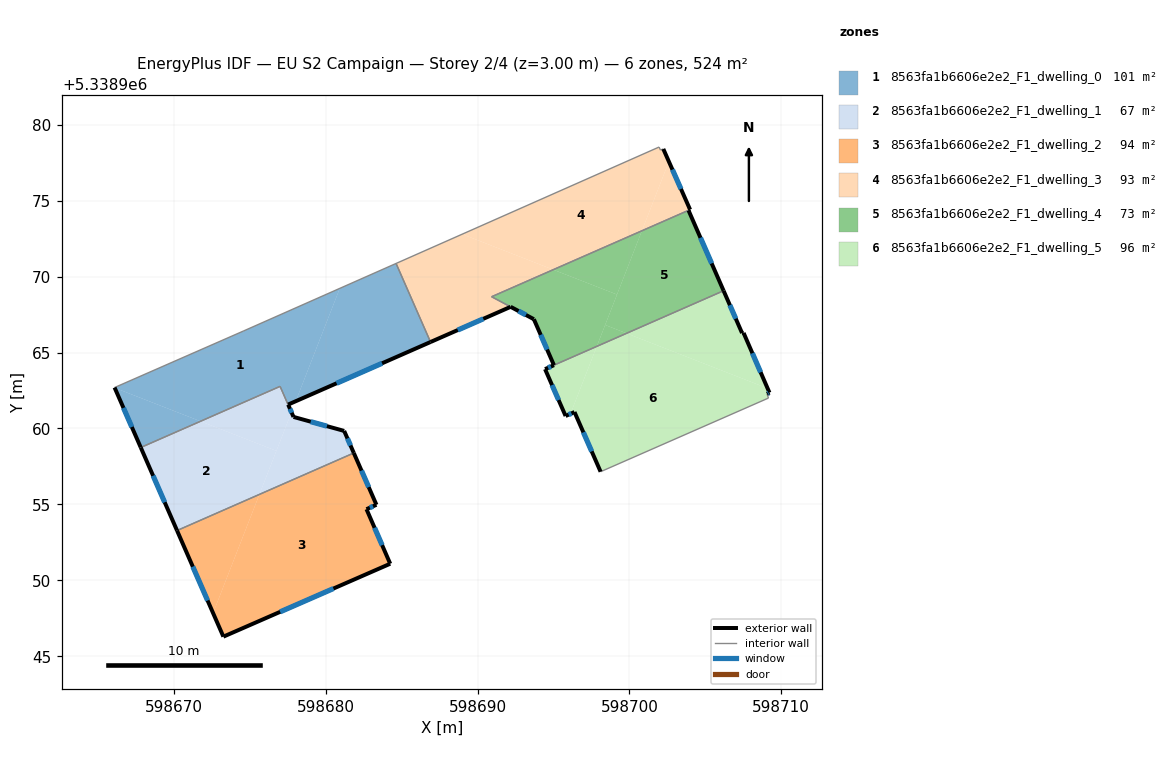
=== STOREY PLAN SPEC (per zone: floor XY polygon, exterior-wall plan segments, windows/doors) ===
zone 1: 8563fa1b6606e2e2_F1_dwelling_0  (100.9 m²)
  floor: (598680.93, 5338969.22) (598678.03, 5338961.79) (598677.53, 5338961.57) (598677.00, 5338962.77) (598671.76, 5338960.47) (598666.11, 5338962.68) (598666.10, 5338962.69) (598674.58, 5338966.41)
  floor: (598684.64, 5338970.86) (598686.91, 5338965.69) (598678.03, 5338961.79) (598680.93, 5338969.22)
  floor: (598671.76, 5338960.47) (598667.83, 5338958.75) (598666.11, 5338962.68)
  exterior wall: (598666.10, 5338962.69) – (598667.82, 5338958.75)  [4.3 m]
    window: (598666.69, 5338961.35) – (598667.24, 5338960.09)  [1.3 m²]
  exterior wall: (598677.53, 5338961.57) – (598686.91, 5338965.69)  [10.2 m]
    window: (598680.72, 5338962.97) – (598683.72, 5338964.29)  [3.1 m²]
  interior walls: 5
zone 2: 8563fa1b6606e2e2_F1_dwelling_1  (67.0 m²)
  floor: (598676.76, 5338958.52) (598675.64, 5338955.66) (598670.21, 5338953.28) (598667.83, 5338958.75) (598671.76, 5338960.47)
  floor: (598677.00, 5338962.77) (598677.53, 5338961.57) (598677.73, 5338961.10) (598677.75, 5338961.07) (598676.76, 5338958.52) (598671.76, 5338960.47)
  floor: (598681.22, 5338959.84) (598681.85, 5338958.38) (598675.64, 5338955.66) (598677.75, 5338961.07) (598677.89, 5338960.76)
  exterior wall: (598667.83, 5338958.75) – (598670.21, 5338953.28)  [6.0 m]
    window: (598668.64, 5338956.88) – (598669.40, 5338955.14)  [1.8 m²]
  exterior wall: (598677.89, 5338960.76) – (598677.53, 5338961.57)  [0.9 m]
    window: (598677.76, 5338961.03) – (598677.65, 5338961.29)  [0.3 m²]
  exterior wall: (598681.22, 5338959.84) – (598677.89, 5338960.76)  [3.5 m]
    window: (598680.09, 5338960.15) – (598679.02, 5338960.45)  [1.1 m²]
  exterior wall: (598681.85, 5338958.38) – (598681.22, 5338959.84)  [1.6 m]
    window: (598681.64, 5338958.88) – (598681.44, 5338959.34)  [0.5 m²]
  interior walls: 3
zone 3: 8563fa1b6606e2e2_F1_dwelling_2  (94.2 m²)
  floor: (598681.85, 5338958.38) (598683.34, 5338954.97) (598682.69, 5338954.68) (598684.25, 5338951.09) (598673.27, 5338946.29) (598672.59, 5338947.84) (598675.64, 5338955.66)
  floor: (598675.64, 5338955.66) (598672.59, 5338947.84) (598670.21, 5338953.28)
  exterior wall: (598673.27, 5338946.29) – (598684.25, 5338951.09)  [12.0 m]
    window: (598677.00, 5338947.92) – (598680.51, 5338949.46)  [3.7 m²]
  exterior wall: (598670.21, 5338953.28) – (598673.27, 5338946.29)  [7.6 m]
    window: (598671.25, 5338950.90) – (598672.23, 5338948.67)  [2.3 m²]
  exterior wall: (598683.34, 5338954.97) – (598681.85, 5338958.38)  [3.7 m]
    window: (598682.84, 5338956.13) – (598682.36, 5338957.22)  [1.1 m²]
  exterior wall: (598682.69, 5338954.68) – (598683.34, 5338954.97)  [0.7 m]
    window: (598682.91, 5338954.78) – (598683.12, 5338954.87)  [0.2 m²]
  exterior wall: (598684.25, 5338951.09) – (598682.69, 5338954.68)  [3.9 m]
    window: (598683.72, 5338952.31) – (598683.22, 5338953.46)  [1.2 m²]
  interior walls: 1
zone 4: 8563fa1b6606e2e2_F1_dwelling_3  (93.3 m²)
  floor: (598702.23, 5338978.40) (598702.60, 5338977.57) (598700.82, 5338973.02) (598694.99, 5338970.45) (598689.12, 5338972.74) (598689.17, 5338972.87) (598701.95, 5338978.53) (598702.05, 5338978.33)
  floor: (598702.60, 5338977.57) (598704.00, 5338974.41) (598700.82, 5338973.02)
  floor: (598694.99, 5338970.45) (598690.93, 5338968.67) (598692.18, 5338968.01) (598686.91, 5338965.69) (598684.64, 5338970.86) (598689.17, 5338972.87) (598689.12, 5338972.74)
  exterior wall: (598686.91, 5338965.69) – (598692.18, 5338968.01)  [5.8 m]
    window: (598688.70, 5338966.48) – (598690.38, 5338967.22)  [1.8 m²]
  exterior wall: (598704.00, 5338974.41) – (598702.23, 5338978.40)  [4.4 m]
    window: (598703.40, 5338975.77) – (598702.83, 5338977.04)  [1.3 m²]
  interior walls: 6
zone 5: 8563fa1b6606e2e2_F1_dwelling_4  (72.9 m²)
  floor: (598699.19, 5338968.82) (598697.85, 5338965.40) (598695.03, 5338964.17) (598693.71, 5338967.19) (598692.18, 5338968.01) (598690.93, 5338968.67) (598694.99, 5338970.45)
  floor: (598704.00, 5338974.41) (598703.90, 5338974.35) (598706.20, 5338969.07) (598699.81, 5338966.26) (598698.41, 5338966.81) (598700.82, 5338973.01)
  floor: (598699.81, 5338966.26) (598697.85, 5338965.40) (598698.41, 5338966.81)
  floor: (598700.82, 5338973.01) (598699.19, 5338968.82) (598694.99, 5338970.45)
  exterior wall: (598703.90, 5338974.35) – (598704.00, 5338974.41)  [0.1 m]
  exterior wall: (598706.20, 5338969.07) – (598703.90, 5338974.35)  [5.8 m]
    window: (598705.42, 5338970.87) – (598704.68, 5338972.56)  [1.8 m²]
  exterior wall: (598693.71, 5338967.19) – (598695.03, 5338964.17)  [3.3 m]
    window: (598694.16, 5338966.16) – (598694.58, 5338965.20)  [1.0 m²]
  exterior wall: (598692.18, 5338968.01) – (598692.18, 5338968.01) – (598693.71, 5338967.19)  [1.7 m]
    window: (598692.70, 5338967.73) – (598692.70, 5338967.73) – (598693.19, 5338967.47)  [0.5 m²]
  interior walls: 3
zone 6: 8563fa1b6606e2e2_F1_dwelling_5  (95.9 m²)
  floor: (598706.20, 5338969.07) (598707.42, 5338966.28) (598707.52, 5338966.29) (598709.10, 5338962.64) (598699.81, 5338966.26)
  floor: (598709.10, 5338962.64) (598709.22, 5338962.36) (598709.06, 5338962.27) (598709.16, 5338962.00) (598698.10, 5338957.15) (598696.39, 5338961.08) (598696.12, 5338960.96) (598697.85, 5338965.40) (598699.81, 5338966.26)
  floor: (598697.85, 5338965.40) (598696.12, 5338960.96) (598695.80, 5338960.82) (598694.45, 5338963.91) (598695.03, 5338964.17)
  exterior wall: (598709.06, 5338962.27) – (598709.22, 5338962.36)  [0.2 m]
    window: (598709.12, 5338962.30) – (598709.17, 5338962.33)  [0.1 m²]
  exterior wall: (598696.39, 5338961.08) – (598698.10, 5338957.15)  [4.3 m]
    window: (598696.97, 5338959.74) – (598697.52, 5338958.49)  [1.3 m²]
  exterior wall: (598695.80, 5338960.82) – (598696.39, 5338961.08)  [0.6 m]
    window: (598696.00, 5338960.91) – (598696.19, 5338960.99)  [0.2 m²]
  exterior wall: (598694.45, 5338963.91) – (598695.80, 5338960.82)  [3.4 m]
    window: (598694.91, 5338962.86) – (598695.34, 5338961.87)  [1.0 m²]
  exterior wall: (598695.03, 5338964.17) – (598694.45, 5338963.91)  [0.6 m]
    window: (598694.83, 5338964.08) – (598694.65, 5338963.99)  [0.2 m²]
  exterior wall: (598707.42, 5338966.28) – (598706.20, 5338969.07)  [3.0 m]
    window: (598707.01, 5338967.23) – (598706.62, 5338968.12)  [0.9 m²]
  exterior wall: (598707.52, 5338966.29) – (598707.42, 5338966.28)  [0.1 m]
  exterior wall: (598709.22, 5338962.36) – (598707.52, 5338966.29)  [4.3 m]
    window: (598708.64, 5338963.70) – (598708.10, 5338964.95)  [1.3 m²]
  interior walls: 3

=== DERIVED (storey summary) ===
Building: EU S2 Campaign
Storey: 2 of 4  (floor level z = 3.00 m)
Storey gross floor area: 524.1 m²
Zones on this storey: 6
  - 8563fa1b6606e2e2_F1_dwelling_0: floor 100.9 m²; exterior wall 14.5 m (43.6 m²); 2 window(s) 4.5 m²; WWR 10.2%
  - 8563fa1b6606e2e2_F1_dwelling_1: floor 67.0 m²; exterior wall 11.9 m (35.7 m²); 4 window(s) 3.6 m²; WWR 10.2%
  - 8563fa1b6606e2e2_F1_dwelling_2: floor 94.2 m²; exterior wall 28.0 m (83.9 m²); 5 window(s) 8.6 m²; WWR 10.2%
  - 8563fa1b6606e2e2_F1_dwelling_3: floor 93.3 m²; exterior wall 10.1 m (30.4 m²); 2 window(s) 3.1 m²; WWR 10.2%
  - 8563fa1b6606e2e2_F1_dwelling_4: floor 72.9 m²; exterior wall 10.9 m (32.8 m²); 3 window(s) 3.3 m²; WWR 10.1%
  - 8563fa1b6606e2e2_F1_dwelling_5: floor 95.9 m²; exterior wall 16.5 m (49.6 m²); 7 window(s) 5.0 m²; WWR 10.1%
Zone adjacency (shared interzone walls):
  - 8563fa1b6606e2e2_F1_dwelling_0 ↔ 8563fa1b6606e2e2_F1_dwelling_1
  - 8563fa1b6606e2e2_F1_dwelling_0 ↔ 8563fa1b6606e2e2_F1_dwelling_3
  - 8563fa1b6606e2e2_F1_dwelling_1 ↔ 8563fa1b6606e2e2_F1_dwelling_2
  - 8563fa1b6606e2e2_F1_dwelling_3 ↔ 8563fa1b6606e2e2_F1_dwelling_4
  - 8563fa1b6606e2e2_F1_dwelling_4 ↔ 8563fa1b6606e2e2_F1_dwelling_5